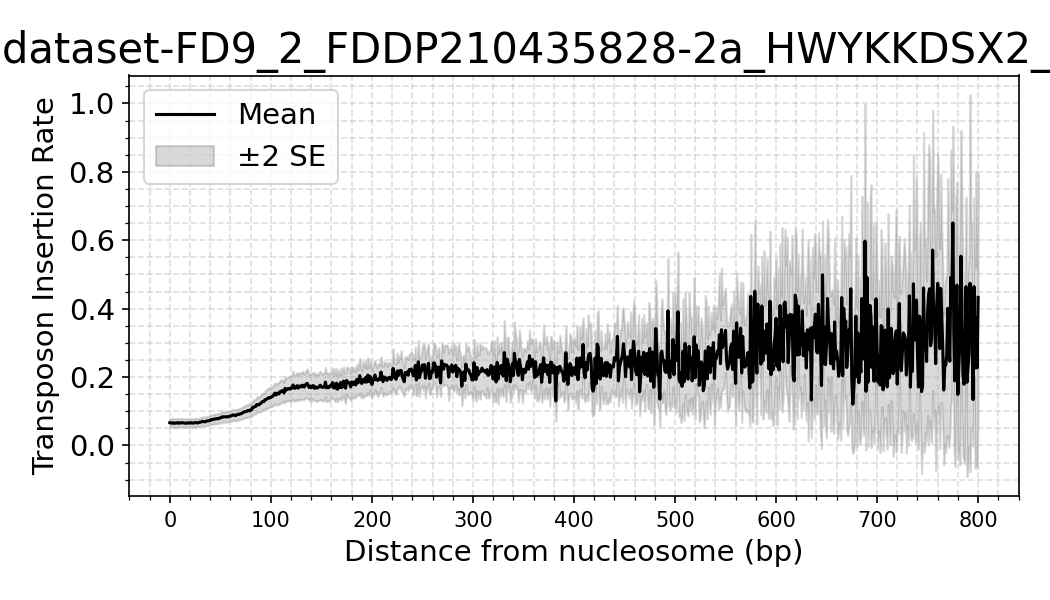

The data file committed next to this chart (first rows):
dataset, distance, mean_density, sd_density, n_datasets, se_density
FD9_2_FDDP210435828-2a_HWYKKDSX2_L2_trim…, 0, 0.06644, 0.02526, 16, 0.006315
FD9_2_FDDP210435828-2a_HWYKKDSX2_L2_trim…, 1, 0.06558, 0.02529, 16, 0.006321
FD9_2_FDDP210435828-2a_HWYKKDSX2_L2_trim…, 2, 0.06561, 0.02516, 16, 0.00629
FD9_2_FDDP210435828-2a_HWYKKDSX2_L2_trim…, 3, 0.06622, 0.02515, 16, 0.006287
FD9_2_FDDP210435828-2a_HWYKKDSX2_L2_trim…, 4, 0.06446, 0.02598, 16, 0.006494
FD9_2_FDDP210435828-2a_HWYKKDSX2_L2_trim…, 5, 0.06547, 0.02467, 16, 0.006167
FD9_2_FDDP210435828-2a_HWYKKDSX2_L2_trim…, 6, 0.06509, 0.02604, 16, 0.006511
FD9_2_FDDP210435828-2a_HWYKKDSX2_L2_trim…, 7, 0.06599, 0.02431, 16, 0.006078
FD9_2_FDDP210435828-2a_HWYKKDSX2_L2_trim…, 8, 0.06675, 0.02537, 16, 0.006343
FD9_2_FDDP210435828-2a_HWYKKDSX2_L2_trim…, 9, 0.06499, 0.02499, 16, 0.006247
FD9_2_FDDP210435828-2a_HWYKKDSX2_L2_trim…, 10, 0.06531, 0.02476, 16, 0.00619
FD9_2_FDDP210435828-2a_HWYKKDSX2_L2_trim…, 11, 0.0667, 0.02473, 16, 0.006183
FD9_2_FDDP210435828-2a_HWYKKDSX2_L2_trim…, 12, 0.06618, 0.02596, 16, 0.006489
FD9_2_FDDP210435828-2a_HWYKKDSX2_L2_trim…, 13, 0.06596, 0.02443, 16, 0.006108
FD9_2_FDDP210435828-2a_HWYKKDSX2_L2_trim…, 14, 0.06575, 0.02535, 16, 0.006338
FD9_2_FDDP210435828-2a_HWYKKDSX2_L2_trim…, 15, 0.06508, 0.02502, 16, 0.006255
FD9_2_FDDP210435828-2a_HWYKKDSX2_L2_trim…, 16, 0.06484, 0.02356, 16, 0.00589
FD9_2_FDDP210435828-2a_HWYKKDSX2_L2_trim…, 17, 0.06604, 0.02435, 16, 0.006088
FD9_2_FDDP210435828-2a_HWYKKDSX2_L2_trim…, 18, 0.0652, 0.02446, 16, 0.006114
FD9_2_FDDP210435828-2a_HWYKKDSX2_L2_trim…, 19, 0.06622, 0.02466, 16, 0.006165
FD9_2_FDDP210435828-2a_HWYKKDSX2_L2_trim…, 20, 0.06528, 0.02433, 16, 0.006084
FD9_2_FDDP210435828-2a_HWYKKDSX2_L2_trim…, 21, 0.06649, 0.0249, 16, 0.006225
FD9_2_FDDP210435828-2a_HWYKKDSX2_L2_trim…, 22, 0.06575, 0.02518, 16, 0.006296
FD9_2_FDDP210435828-2a_HWYKKDSX2_L2_trim…, 23, 0.0654, 0.02438, 16, 0.006094
FD9_2_FDDP210435828-2a_HWYKKDSX2_L2_trim…, 24, 0.06584, 0.02364, 16, 0.005911
FD9_2_FDDP210435828-2a_HWYKKDSX2_L2_trim…, 25, 0.06705, 0.02617, 16, 0.006543
FD9_2_FDDP210435828-2a_HWYKKDSX2_L2_trim…, 26, 0.06665, 0.02472, 16, 0.006181
FD9_2_FDDP210435828-2a_HWYKKDSX2_L2_trim…, 27, 0.06652, 0.02487, 16, 0.006218
FD9_2_FDDP210435828-2a_HWYKKDSX2_L2_trim…, 28, 0.06568, 0.02384, 16, 0.005961
FD9_2_FDDP210435828-2a_HWYKKDSX2_L2_trim…, 29, 0.06748, 0.02558, 16, 0.006394
FD9_2_FDDP210435828-2a_HWYKKDSX2_L2_trim…, 30, 0.06778, 0.02597, 16, 0.006494
FD9_2_FDDP210435828-2a_HWYKKDSX2_L2_trim…, 31, 0.06863, 0.02527, 16, 0.006317
FD9_2_FDDP210435828-2a_HWYKKDSX2_L2_trim…, 32, 0.07027, 0.02593, 16, 0.006482
FD9_2_FDDP210435828-2a_HWYKKDSX2_L2_trim…, 33, 0.06993, 0.02622, 16, 0.006555
FD9_2_FDDP210435828-2a_HWYKKDSX2_L2_trim…, 34, 0.06989, 0.02677, 16, 0.006692
FD9_2_FDDP210435828-2a_HWYKKDSX2_L2_trim…, 35, 0.06899, 0.02529, 16, 0.006323
FD9_2_FDDP210435828-2a_HWYKKDSX2_L2_trim…, 36, 0.07073, 0.02618, 16, 0.006544
FD9_2_FDDP210435828-2a_HWYKKDSX2_L2_trim…, 37, 0.0715, 0.02665, 16, 0.006663
FD9_2_FDDP210435828-2a_HWYKKDSX2_L2_trim…, 38, 0.07186, 0.02632, 16, 0.00658
FD9_2_FDDP210435828-2a_HWYKKDSX2_L2_trim…, 39, 0.07244, 0.02675, 16, 0.006687
FD9_2_FDDP210435828-2a_HWYKKDSX2_L2_trim…, 40, 0.07309, 0.02685, 16, 0.006711
FD9_2_FDDP210435828-2a_HWYKKDSX2_L2_trim…, 41, 0.07579, 0.02823, 16, 0.007058
FD9_2_FDDP210435828-2a_HWYKKDSX2_L2_trim…, 42, 0.07539, 0.02898, 16, 0.007245
FD9_2_FDDP210435828-2a_HWYKKDSX2_L2_trim…, 43, 0.07609, 0.02779, 16, 0.006949
FD9_2_FDDP210435828-2a_HWYKKDSX2_L2_trim…, 44, 0.07724, 0.02956, 16, 0.007391
FD9_2_FDDP210435828-2a_HWYKKDSX2_L2_trim…, 45, 0.07722, 0.02734, 16, 0.006836
FD9_2_FDDP210435828-2a_HWYKKDSX2_L2_trim…, 46, 0.07841, 0.02925, 16, 0.007313
FD9_2_FDDP210435828-2a_HWYKKDSX2_L2_trim…, 47, 0.07802, 0.02923, 16, 0.007307
FD9_2_FDDP210435828-2a_HWYKKDSX2_L2_trim…, 48, 0.07783, 0.028, 16, 0.007001
FD9_2_FDDP210435828-2a_HWYKKDSX2_L2_trim…, 49, 0.08002, 0.02944, 16, 0.00736
FD9_2_FDDP210435828-2a_HWYKKDSX2_L2_trim…, 50, 0.08062, 0.03024, 16, 0.00756
FD9_2_FDDP210435828-2a_HWYKKDSX2_L2_trim…, 51, 0.08126, 0.03082, 16, 0.007706
FD9_2_FDDP210435828-2a_HWYKKDSX2_L2_trim…, 52, 0.08375, 0.03035, 16, 0.007587
FD9_2_FDDP210435828-2a_HWYKKDSX2_L2_trim…, 53, 0.08352, 0.03083, 16, 0.007708
FD9_2_FDDP210435828-2a_HWYKKDSX2_L2_trim…, 54, 0.08364, 0.03128, 16, 0.007821
FD9_2_FDDP210435828-2a_HWYKKDSX2_L2_trim…, 55, 0.08351, 0.03086, 16, 0.007714
FD9_2_FDDP210435828-2a_HWYKKDSX2_L2_trim…, 56, 0.08363, 0.03092, 16, 0.007731
FD9_2_FDDP210435828-2a_HWYKKDSX2_L2_trim…, 57, 0.08386, 0.02934, 16, 0.007336
FD9_2_FDDP210435828-2a_HWYKKDSX2_L2_trim…, 58, 0.08371, 0.03047, 16, 0.007617
FD9_2_FDDP210435828-2a_HWYKKDSX2_L2_trim…, 59, 0.08543, 0.02982, 16, 0.007455
... 741 more rows
